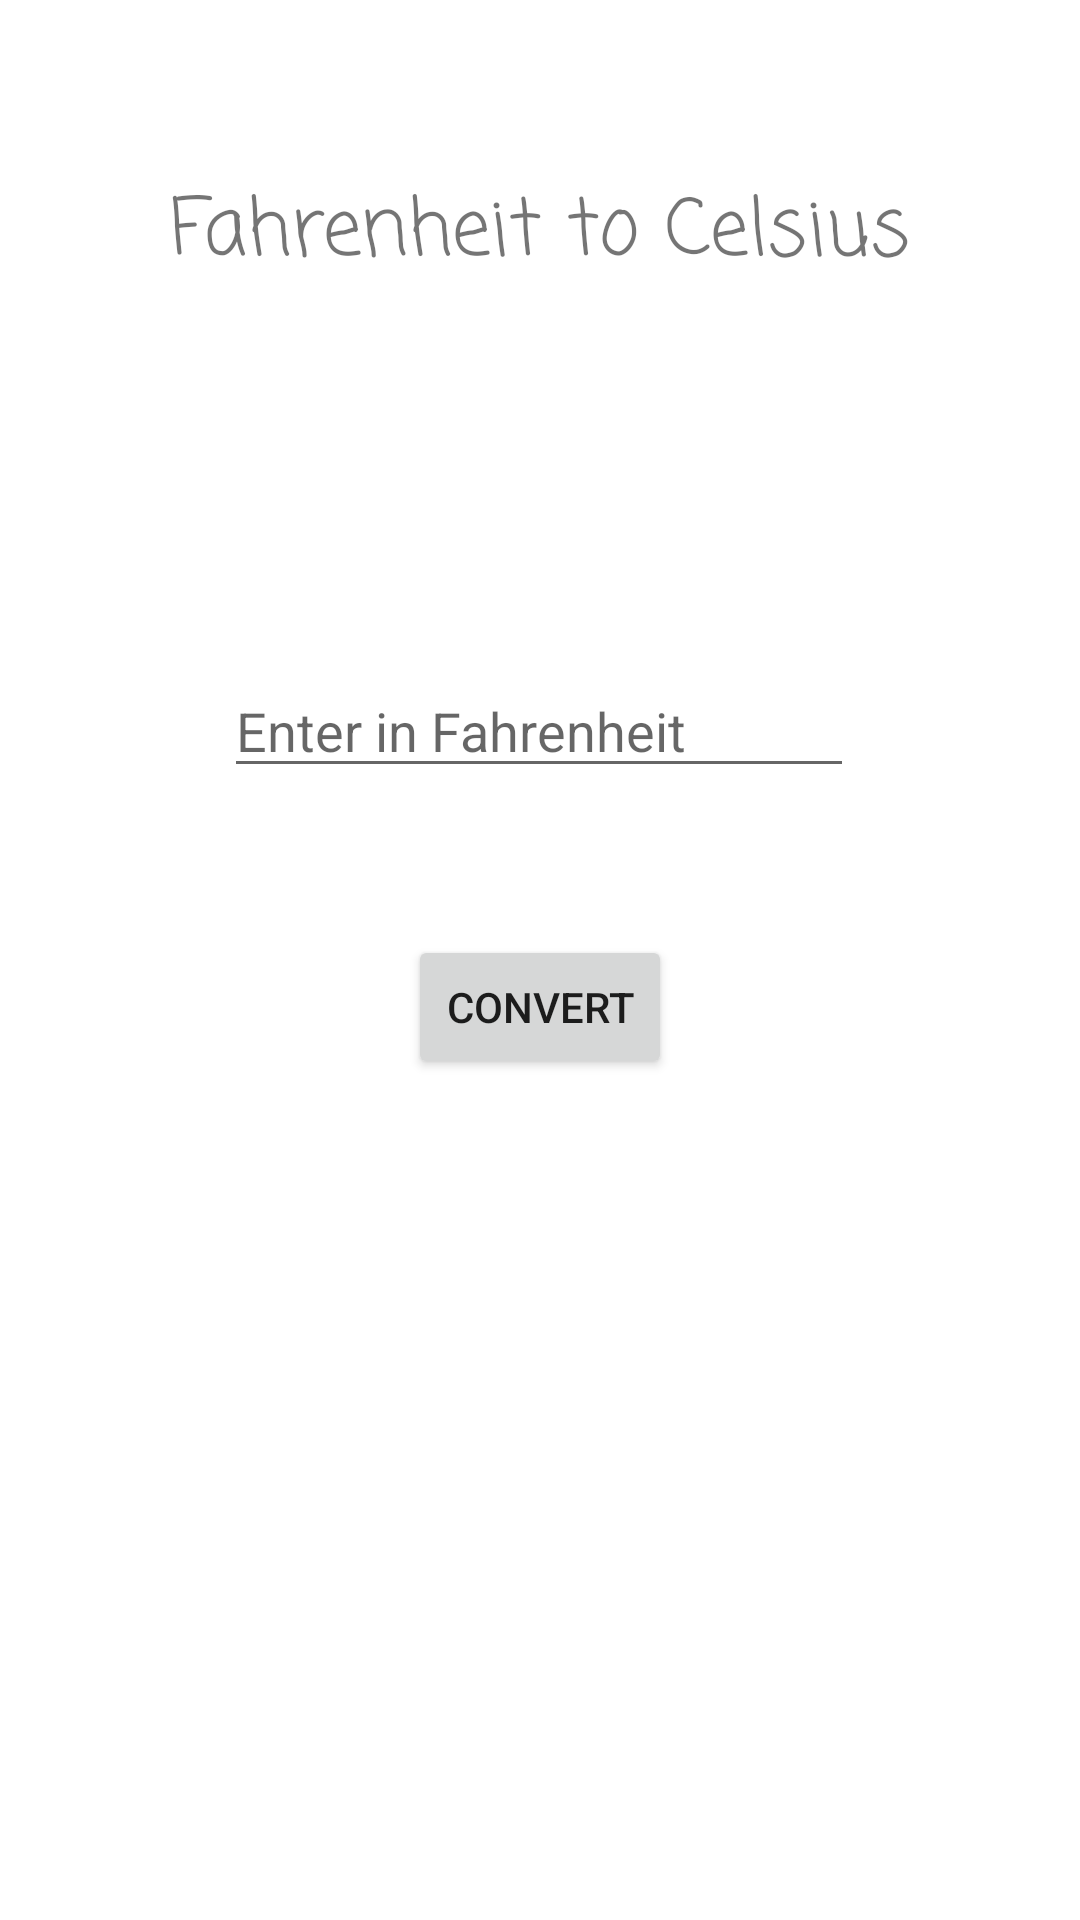

Here is an Android app screen rendered from its layout file. Give the layout XML and the strings, colors and styles it references.
<!-- AndroidManifest.xml: application theme Theme.ManyCalculatorApp -->
<!-- res/layout/activity_fto_c.xml -->
<?xml version="1.0" encoding="utf-8"?>
<androidx.constraintlayout.widget.ConstraintLayout xmlns:android="http://schemas.android.com/apk/res/android"
    xmlns:app="http://schemas.android.com/apk/res-auto"
    xmlns:tools="http://schemas.android.com/tools"
    android:layout_width="match_parent"
    android:layout_height="match_parent"
    tools:context=".kilogramToPounds">



    <TextView
        android:id="@+id/textView5"
        android:layout_width="wrap_content"
        android:layout_height="wrap_content"
        android:fontFamily="casual"
        android:text="Fahrenheit to Celsius"
        android:textSize="26sp"
        app:layout_constraintBottom_toBottomOf="parent"
        app:layout_constraintEnd_toEndOf="parent"
        app:layout_constraintStart_toStartOf="parent"
        app:layout_constraintTop_toTopOf="parent"
        app:layout_constraintVertical_bias="0.096" />

    <EditText
        android:id="@+id/editTextTextPersonName"
        android:layout_width="wrap_content"
        android:layout_height="wrap_content"
        android:layout_marginTop="124dp"
        android:ems="10"
        android:hint="Enter in Fahrenheit"
        android:inputType="textPersonName"
        app:layout_constraintEnd_toEndOf="parent"
        app:layout_constraintHorizontal_bias="0.497"
        app:layout_constraintStart_toStartOf="parent"
        app:layout_constraintTop_toBottomOf="@+id/textView5" />

    <TextView
        android:id="@+id/answerkgtop"
        android:layout_width="wrap_content"
        android:layout_height="wrap_content"
        android:layout_marginBottom="192dp"
        android:fontFamily="casual"
        android:text=""
        android:gravity="center"
        android:textSize="26sp"
        app:layout_constraintBottom_toBottomOf="parent"
        app:layout_constraintEnd_toEndOf="parent"
        app:layout_constraintHorizontal_bias="0.498"
        app:layout_constraintStart_toStartOf="parent" />

    <Button
        android:id="@+id/button"
        android:layout_width="wrap_content"
        android:layout_height="wrap_content"
        android:onClick="buttooon"
        android:text="Convert"
        app:layout_constraintBottom_toTopOf="@+id/answerkgtop"
        app:layout_constraintEnd_toEndOf="parent"
        app:layout_constraintStart_toStartOf="parent"
        app:layout_constraintTop_toBottomOf="@+id/editTextTextPersonName" />


</androidx.constraintlayout.widget.ConstraintLayout>
<!-- resources referenced by this layout -->
<resources>
  <style name="Theme.ManyCalculatorApp" parent="Theme.MaterialComponents.DayNight.DarkActionBar">
          
          <item name="colorPrimary">@color/purple_500</item>
          <item name="colorPrimaryVariant">@color/purple_700</item>
          <item name="colorOnPrimary">@color/white</item>
          
          <item name="colorSecondary">@color/teal_200</item>
          <item name="colorSecondaryVariant">@color/teal_700</item>
          <item name="colorOnSecondary">@color/black</item>
          
          <item name="android:statusBarColor" tools:targetApi="l">?attr/colorPrimaryVariant</item>
          
      </style>
  <!-- not gathered from this repository: default colours our renderer supplied (Android Studio template values) -->
  <color name="purple_500">#FF6200EE</color>
  <color name="purple_700">#FF3700B3</color>
  <color name="teal_200">#FF03DAC5</color>
  <color name="teal_700">#FF018786</color>
  <color name="black">#FF000000</color>
  <color name="white">#FFFFFFFF</color>
</resources>
